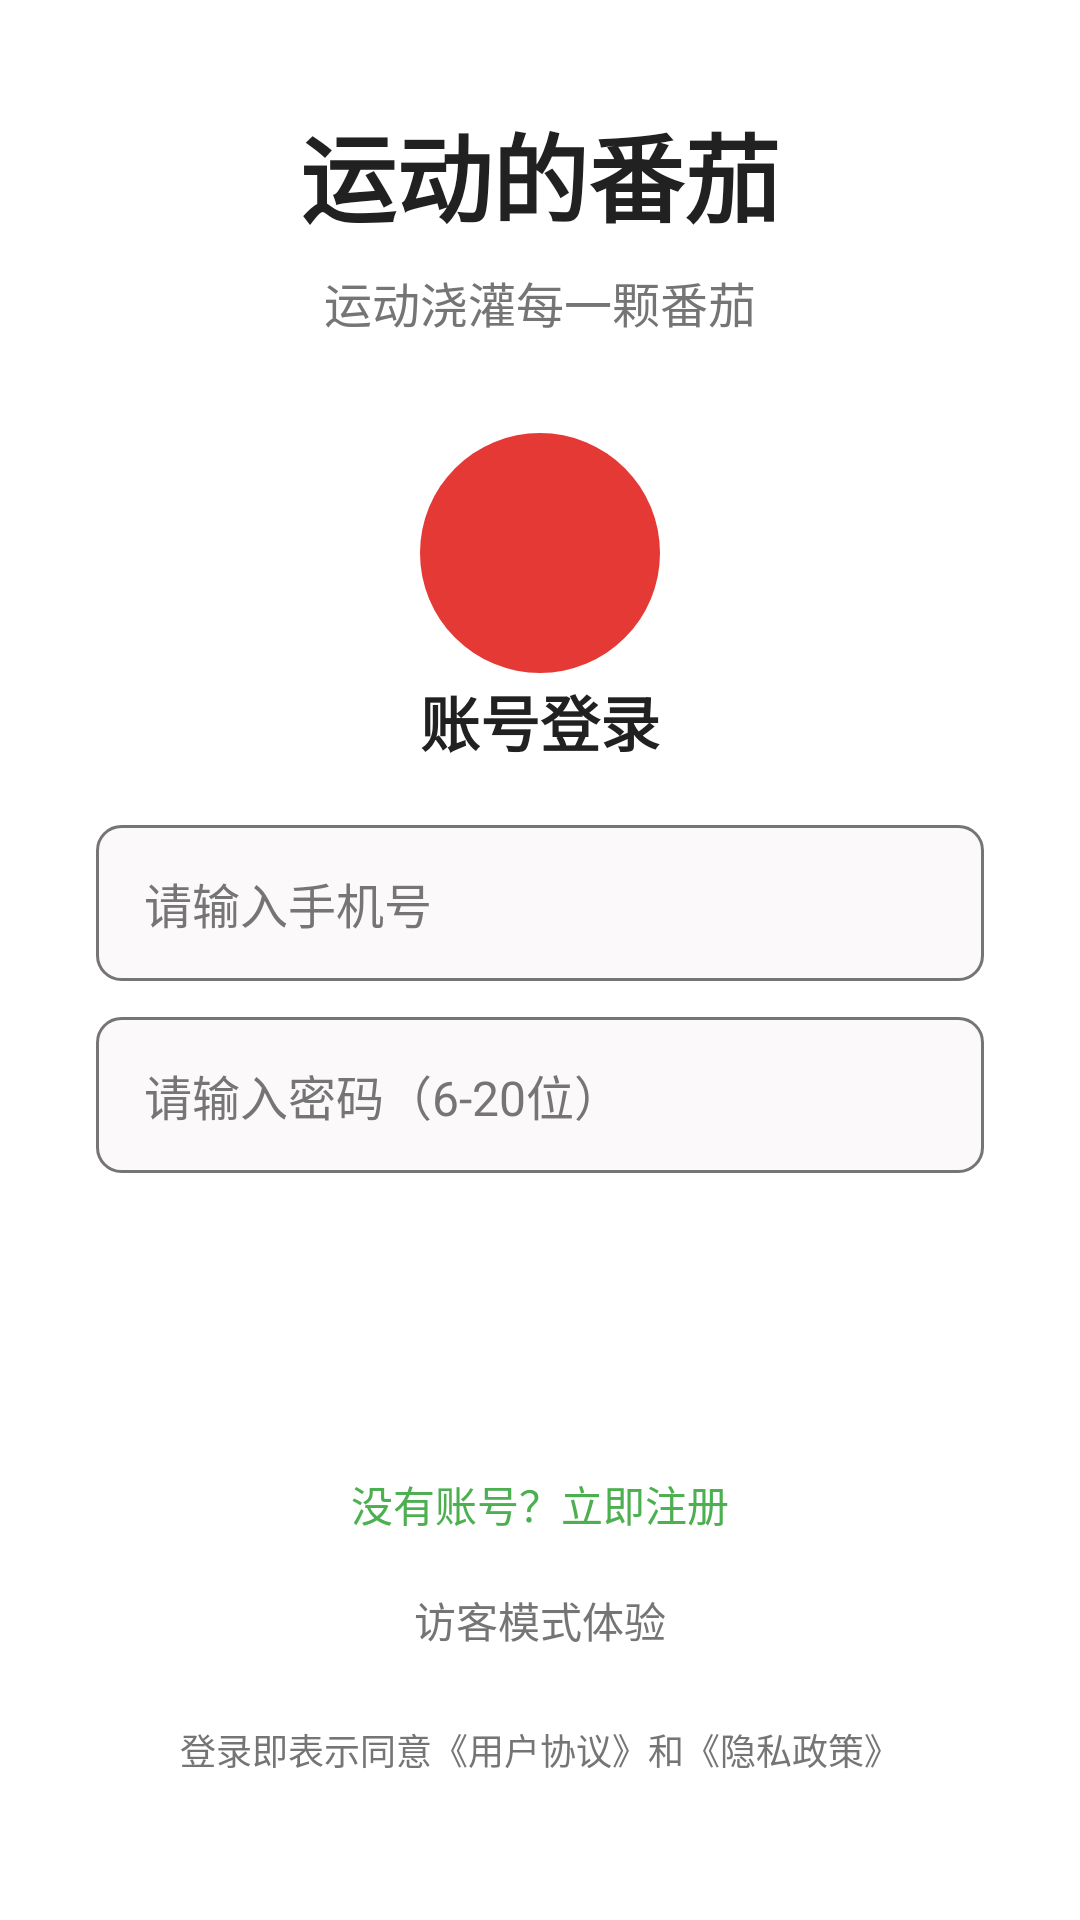

Here is an Android app screen rendered from its layout file. Give the layout XML and the strings, colors and styles it references.
<!-- AndroidManifest.xml: activity theme Theme.SportyTomato -->
<!-- res/layout/activity_login.xml -->
<?xml version="1.0" encoding="utf-8"?>
<LinearLayout xmlns:android="http://schemas.android.com/apk/res/android"
    android:layout_width="match_parent"
    android:layout_height="match_parent"
    android:background="@color/background"
    android:gravity="center_horizontal"
    android:orientation="vertical"
    android:padding="32dp">
    <View android:layout_width="match_parent" android:layout_height="0dp" android:layout_weight="1.5" />
    <TextView android:layout_width="wrap_content" android:layout_height="wrap_content" android:text="运动的番茄" android:textColor="@color/on_surface" android:textSize="32sp" android:textStyle="bold" />
    <TextView android:layout_width="wrap_content" android:layout_height="wrap_content" android:layout_marginTop="8dp" android:text="运动浇灌每一颗番茄" android:textColor="@color/on_surface_variant" android:textSize="16sp" />
    <View android:layout_width="80dp" android:layout_height="80dp" android:layout_marginTop="32dp" android:background="@drawable/ic_tomato_placeholder" />
    <View android:layout_width="match_parent" android:layout_height="0dp" android:layout_weight="0.8" />
    <TextView android:id="@+id/tv_mode" android:layout_width="wrap_content" android:layout_height="wrap_content" android:text="账号登录" android:textColor="@color/on_surface" android:textSize="20sp" android:textStyle="bold" android:layout_marginBottom="20dp" />
    <EditText android:id="@+id/et_phone" android:layout_width="match_parent" android:layout_height="52dp" android:background="@drawable/edit_text_bg" android:hint="请输入手机号" android:inputType="phone" android:maxLength="11" android:paddingStart="16dp" android:paddingEnd="16dp" android:textColor="@color/on_surface" android:textColorHint="@color/on_surface_variant" android:textSize="16sp" />
    <EditText android:id="@+id/et_password" android:layout_width="match_parent" android:layout_height="52dp" android:layout_marginTop="12dp" android:background="@drawable/edit_text_bg" android:hint="请输入密码（6-20位）" android:inputType="textPassword" android:maxLength="20" android:paddingStart="16dp" android:paddingEnd="16dp" android:textColor="@color/on_surface" android:textColorHint="@color/on_surface_variant" android:textSize="16sp" />
    <EditText android:id="@+id/et_nickname" android:layout_width="match_parent" android:layout_height="52dp" android:layout_marginTop="12dp" android:background="@drawable/edit_text_bg" android:hint="设置昵称" android:inputType="text" android:maxLength="20" android:paddingStart="16dp" android:paddingEnd="16dp" android:textColor="@color/on_surface" android:textColorHint="@color/on_surface_variant" android:textSize="16sp" android:visibility="gone" />
    <Button android:id="@+id/btn_submit" android:layout_width="match_parent" android:layout_height="52dp" android:layout_marginTop="24dp" android:background="@drawable/btn_primary_bg" android:text="登录" android:textColor="#FFFFFF" android:textSize="18sp" android:textStyle="bold" />
    <TextView android:id="@+id/tv_switch_mode" android:layout_width="wrap_content" android:layout_height="wrap_content" android:layout_marginTop="16dp" android:padding="8dp" android:text="没有账号？立即注册" android:textColor="@color/primary" android:textSize="14sp" />
    <View android:layout_width="match_parent" android:layout_height="0dp" android:layout_weight="1" />
    <TextView android:id="@+id/tv_guest_mode" android:layout_width="wrap_content" android:layout_height="wrap_content" android:layout_marginBottom="16dp" android:padding="8dp" android:text="访客模式体验" android:textColor="@color/on_surface_variant" android:textSize="14sp" />
    <TextView android:layout_width="wrap_content" android:layout_height="wrap_content" android:layout_marginBottom="16dp" android:gravity="center" android:text="登录即表示同意《用户协议》和《隐私政策》" android:textColor="@color/on_surface_variant" android:textSize="12sp" />
</LinearLayout>
<!-- resources referenced by this layout -->
<resources>
  <color name="background">#FFFFFF</color>
  <color name="on_surface">#212121</color>
  <color name="on_surface_variant">#757575</color>
  <color name="primary">#4CAF50</color>
  <!-- drawable edit_text_bg (drawable) -->
  <?xml version="1.0" encoding="utf-8"?>
  <shape xmlns:android="http://schemas.android.com/apk/res/android"
      android:shape="rectangle">
      <solid android:color="@color/surface" />
      <corners android:radius="8dp" />
      <stroke android:width="1dp" android:color="@color/on_surface_variant" />
  </shape>
  <!-- drawable ic_tomato_placeholder (drawable) -->
  <?xml version="1.0" encoding="utf-8"?>
  <shape xmlns:android="http://schemas.android.com/apk/res/android"
      android:shape="oval">
      <solid android:color="#E53935" />
      <size android:width="80dp" android:height="80dp" />
  </shape>
  <style name="Theme.SportyTomato" parent="Theme.Material3.Light.NoActionBar">
          <item name="colorPrimary">@color/primary</item>
          <item name="colorPrimaryVariant">@color/primary_dark</item>
          <item name="colorOnPrimary">@color/background</item>
          <item name="colorSecondary">@color/secondary</item>
          <item name="android:statusBarColor">@color/primary</item>
      </style>
  <color name="surface">#FBF9F9</color>
  <color name="primary_dark">#388E3C</color>
  <color name="secondary">#FF9800</color>
</resources>
